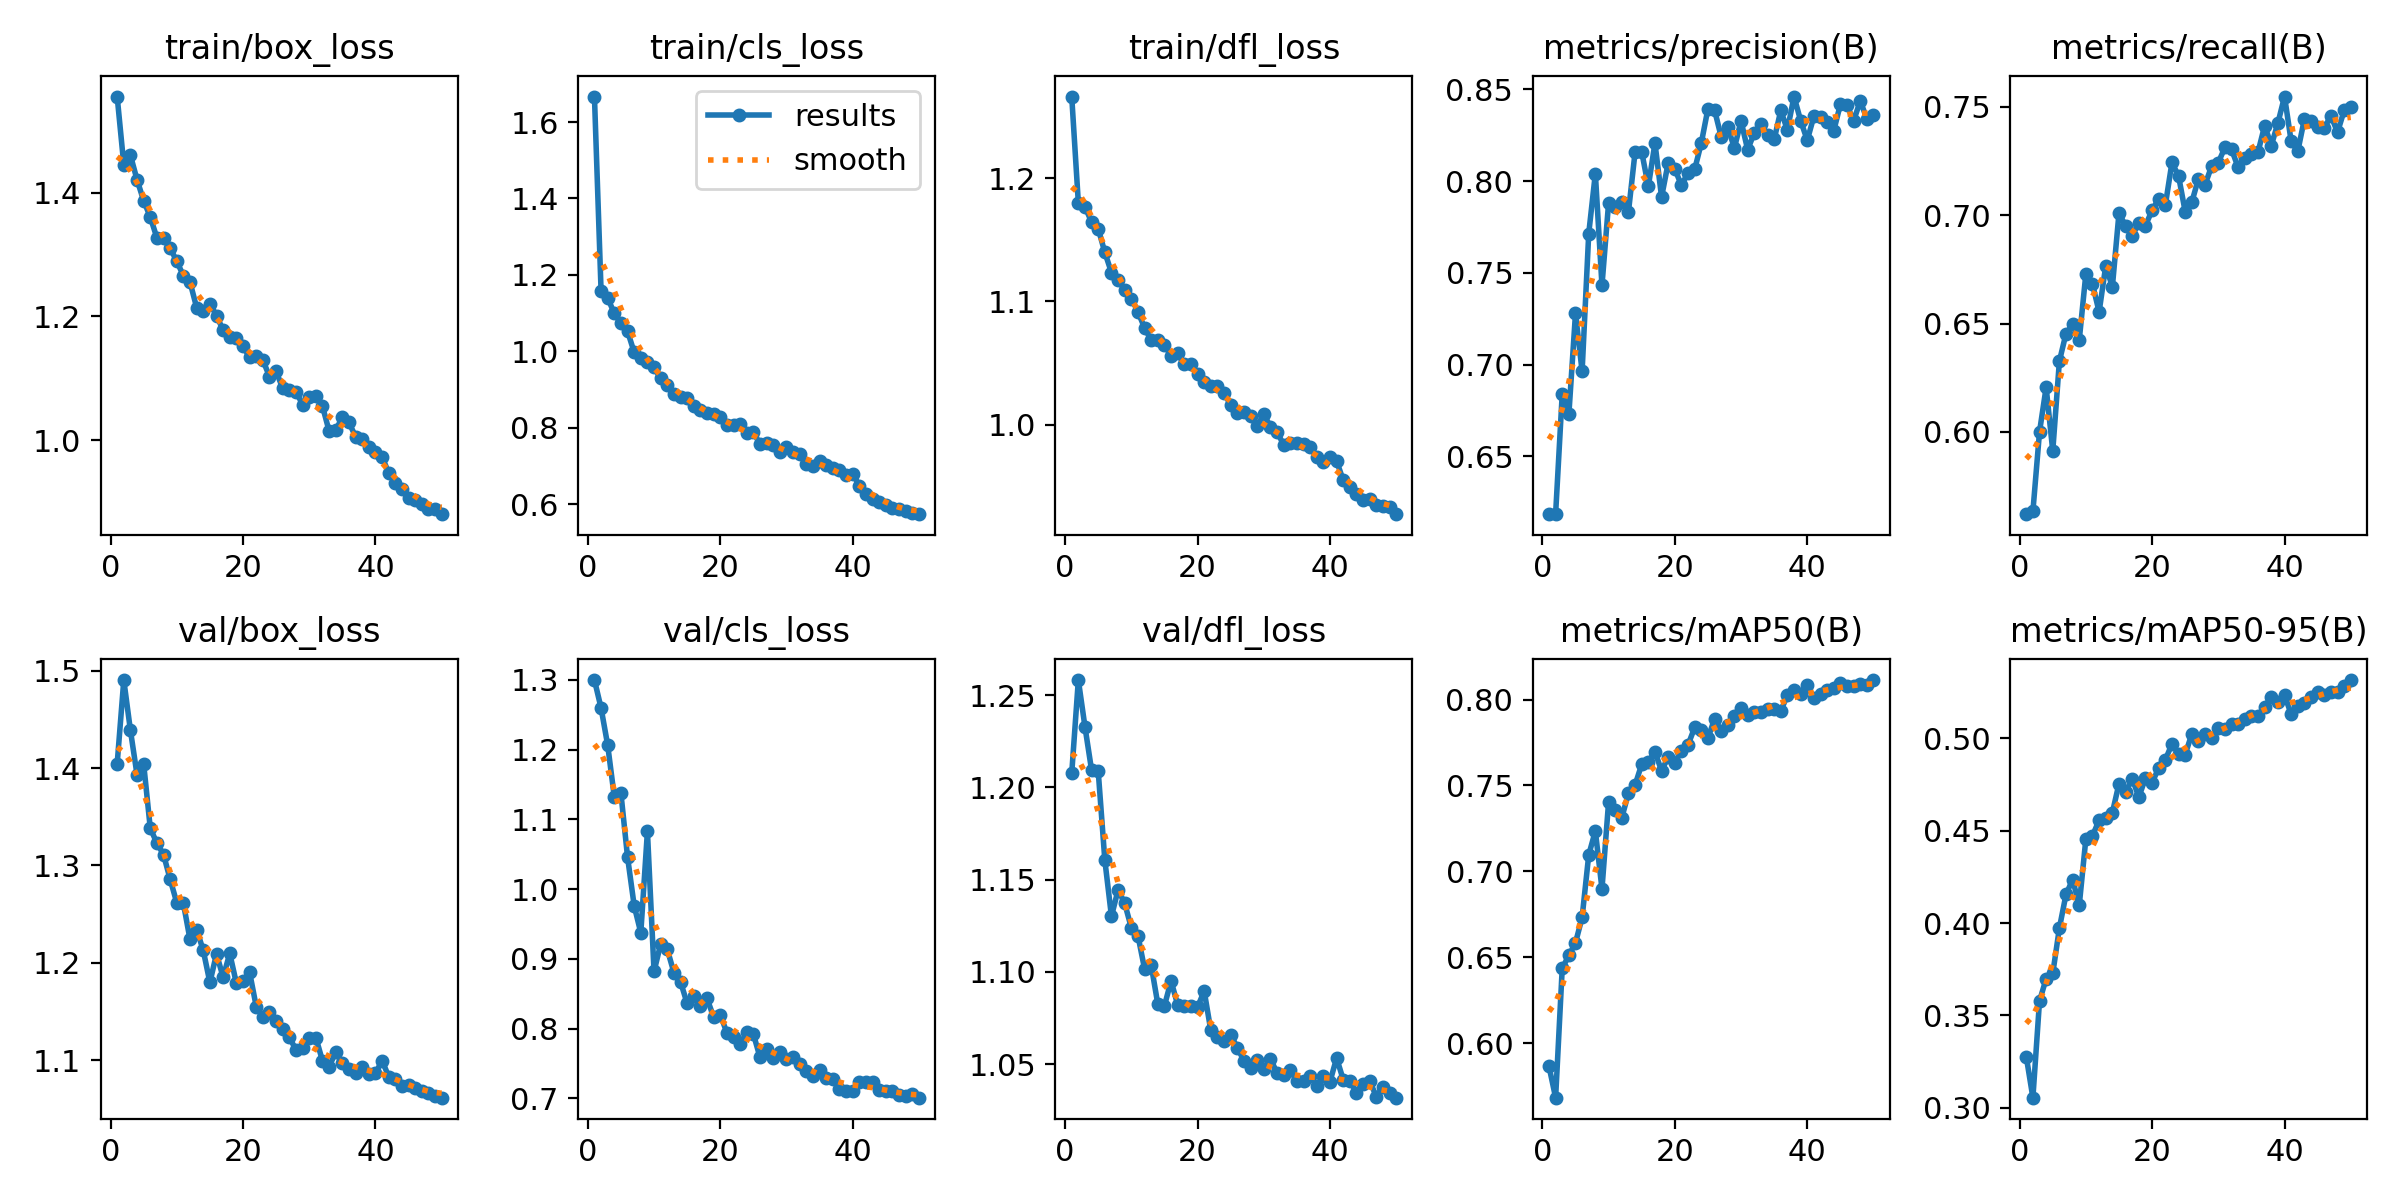

The data file committed next to this chart (first rows):
epoch, time, train/box_loss, train/cls_loss, train/dfl_loss, metrics/precision(B), metrics/recall(B), metrics/mAP50(B), metrics/mAP50-95(B), val/box_loss, val/cls_loss, val/dfl_loss, lr/pg0, lr/pg1, lr/pg2
1, 19.16, 1.555, 1.667, 1.267, 0.6185, 0.562, 0.5866, 0.3277, 1.404, 1.3, 1.208, 0.0004675, 0.0004675, 0.0004675
2, 36.11, 1.445, 1.158, 1.18, 0.6187, 0.5633, 0.5684, 0.3055, 1.49, 1.26, 1.258, 0.0009252, 0.0009252, 0.0009252
3, 53.08, 1.46, 1.14, 1.177, 0.684, 0.6, 0.6437, 0.3578, 1.439, 1.206, 1.233, 0.001364, 0.001364, 0.001364
4, 69.98, 1.421, 1.099, 1.164, 0.6729, 0.6206, 0.6512, 0.3698, 1.393, 1.132, 1.209, 0.001344, 0.001344, 0.001344
5, 86.81, 1.387, 1.074, 1.159, 0.7278, 0.5912, 0.6584, 0.3727, 1.404, 1.137, 1.209, 0.001316, 0.001316, 0.001316
6, 103.6, 1.36, 1.052, 1.14, 0.6964, 0.6326, 0.6732, 0.3972, 1.338, 1.046, 1.161, 0.001288, 0.001288, 0.001288
7, 120.6, 1.327, 0.9973, 1.123, 0.7714, 0.6454, 0.7096, 0.4154, 1.323, 0.9761, 1.13, 0.001259, 0.001259, 0.001259
8, 137.5, 1.326, 0.9833, 1.118, 0.804, 0.6496, 0.7236, 0.4235, 1.311, 0.9374, 1.144, 0.001231, 0.001231, 0.001231
9, 154.5, 1.31, 0.9707, 1.109, 0.7431, 0.6424, 0.6898, 0.4096, 1.286, 1.083, 1.137, 0.001203, 0.001203, 0.001203
10, 171.4, 1.289, 0.9578, 1.102, 0.788, 0.673, 0.7405, 0.4456, 1.262, 0.882, 1.124, 0.001174, 0.001174, 0.001174
11, 188.2, 1.266, 0.9291, 1.092, 0.786, 0.6682, 0.7358, 0.4472, 1.261, 0.9214, 1.12, 0.001146, 0.001146, 0.001146
12, 205.3, 1.255, 0.9123, 1.078, 0.7886, 0.6554, 0.7313, 0.4556, 1.224, 0.9134, 1.102, 0.001118, 0.001118, 0.001118
13, 222.2, 1.214, 0.888, 1.068, 0.7833, 0.6766, 0.7456, 0.4567, 1.234, 0.8804, 1.104, 0.001089, 0.001089, 0.001089
14, 239, 1.209, 0.8798, 1.069, 0.8158, 0.667, 0.7503, 0.4597, 1.213, 0.8671, 1.083, 0.001061, 0.001061, 0.001061
15, 255.9, 1.221, 0.8769, 1.065, 0.8159, 0.701, 0.7623, 0.4754, 1.18, 0.836, 1.082, 0.001033, 0.001033, 0.001033
16, 272.9, 1.201, 0.8555, 1.056, 0.7971, 0.6951, 0.7639, 0.4708, 1.209, 0.8463, 1.095, 0.001005, 0.001005, 0.001005
17, 289.6, 1.178, 0.8453, 1.058, 0.8207, 0.6904, 0.7695, 0.478, 1.185, 0.8329, 1.082, 0.0009763, 0.0009763, 0.0009763
18, 306.4, 1.168, 0.8375, 1.049, 0.7913, 0.6966, 0.7586, 0.4682, 1.21, 0.8432, 1.082, 0.000948, 0.000948, 0.000948
19, 323.2, 1.165, 0.8351, 1.049, 0.8099, 0.6952, 0.7667, 0.4784, 1.179, 0.8165, 1.082, 0.0009197, 0.0009197, 0.0009197
20, 340.3, 1.152, 0.8275, 1.041, 0.8066, 0.7023, 0.7633, 0.4759, 1.182, 0.8199, 1.081, 0.0008914, 0.0008914, 0.0008914
21, 357, 1.134, 0.8057, 1.034, 0.7976, 0.7076, 0.7703, 0.4839, 1.19, 0.7942, 1.09, 0.0008631, 0.0008631, 0.0008631
22, 373.9, 1.136, 0.8057, 1.031, 0.8046, 0.7047, 0.7737, 0.4883, 1.155, 0.7887, 1.068, 0.0008348, 0.0008348, 0.0008348
23, 390.9, 1.13, 0.8083, 1.031, 0.8064, 0.7244, 0.7838, 0.4969, 1.145, 0.7777, 1.065, 0.0008065, 0.0008065, 0.0008065
24, 407.7, 1.103, 0.7849, 1.025, 0.8207, 0.7181, 0.7823, 0.4915, 1.15, 0.795, 1.062, 0.0007782, 0.0007782, 0.0007782
25, 424.6, 1.112, 0.7891, 1.016, 0.8393, 0.7016, 0.7775, 0.4912, 1.14, 0.7923, 1.066, 0.0007499, 0.0007499, 0.0007499
26, 441.3, 1.084, 0.7564, 1.01, 0.8386, 0.7061, 0.7888, 0.5023, 1.132, 0.7589, 1.059, 0.0007216, 0.0007216, 0.0007216
27, 458.3, 1.08, 0.7595, 1.01, 0.8241, 0.7169, 0.7818, 0.4985, 1.123, 0.7714, 1.052, 0.0006934, 0.0006934, 0.0006934
28, 475.1, 1.078, 0.754, 1.007, 0.8292, 0.7142, 0.7851, 0.5022, 1.111, 0.7574, 1.048, 0.0006651, 0.0006651, 0.0006651
29, 492, 1.058, 0.7375, 0.9984, 0.8181, 0.7227, 0.7902, 0.4999, 1.113, 0.7669, 1.052, 0.0006368, 0.0006368, 0.0006368
30, 508.7, 1.069, 0.7487, 1.009, 0.8327, 0.7243, 0.7951, 0.5053, 1.123, 0.7561, 1.047, 0.0006085, 0.0006085, 0.0006085
31, 525.5, 1.071, 0.7353, 0.998, 0.817, 0.7313, 0.7911, 0.5047, 1.123, 0.7595, 1.053, 0.0005802, 0.0005802, 0.0005802
32, 542.3, 1.055, 0.7298, 0.9937, 0.8263, 0.7304, 0.7925, 0.5075, 1.099, 0.7489, 1.045, 0.0005519, 0.0005519, 0.0005519
33, 559.1, 1.015, 0.7037, 0.9838, 0.8313, 0.7221, 0.7925, 0.5076, 1.094, 0.7396, 1.044, 0.0005236, 0.0005236, 0.0005236
34, 576.1, 1.017, 0.7003, 0.9846, 0.8248, 0.7264, 0.7947, 0.5106, 1.108, 0.7319, 1.047, 0.0004953, 0.0004953, 0.0004953
35, 593, 1.037, 0.712, 0.9849, 0.8226, 0.7285, 0.7946, 0.5123, 1.097, 0.7406, 1.041, 0.000467, 0.000467, 0.000467
36, 609.9, 1.029, 0.7035, 0.984, 0.8384, 0.7292, 0.7934, 0.5122, 1.091, 0.7296, 1.041, 0.0004387, 0.0004387, 0.0004387
37, 626.7, 1.006, 0.6955, 0.982, 0.8279, 0.7414, 0.8024, 0.5171, 1.087, 0.7278, 1.044, 0.0004104, 0.0004104, 0.0004104
38, 643.5, 1.003, 0.6897, 0.9734, 0.846, 0.7321, 0.8055, 0.5222, 1.093, 0.7138, 1.038, 0.0003821, 0.0003821, 0.0003821
39, 660.5, 0.9893, 0.676, 0.9694, 0.8329, 0.7426, 0.8034, 0.5197, 1.086, 0.7112, 1.044, 0.0003538, 0.0003538, 0.0003538
40, 677.3, 0.9814, 0.6797, 0.9735, 0.8222, 0.7548, 0.8082, 0.5233, 1.087, 0.7112, 1.041, 0.0003255, 0.0003255, 0.0003255
41, 694.9, 0.9732, 0.6479, 0.9703, 0.8353, 0.7341, 0.8007, 0.513, 1.1, 0.7228, 1.053, 0.0002972, 0.0002972, 0.0002972
42, 711.1, 0.9474, 0.6266, 0.9546, 0.835, 0.7295, 0.8031, 0.5176, 1.083, 0.7235, 1.042, 0.0002689, 0.0002689, 0.0002689
43, 727.2, 0.9316, 0.614, 0.9496, 0.8319, 0.7444, 0.8055, 0.5192, 1.081, 0.7228, 1.041, 0.0002406, 0.0002406, 0.0002406
44, 743.3, 0.921, 0.6047, 0.9437, 0.8274, 0.7436, 0.8065, 0.5224, 1.074, 0.7124, 1.035, 0.0002123, 0.0002123, 0.0002123
45, 759.5, 0.9067, 0.5988, 0.9389, 0.8418, 0.741, 0.8095, 0.5249, 1.075, 0.7105, 1.039, 0.0001841, 0.0001841, 0.0001841
46, 775.8, 0.9034, 0.5904, 0.9398, 0.8414, 0.7402, 0.8077, 0.5234, 1.071, 0.7102, 1.041, 0.0001558, 0.0001558, 0.0001558
47, 791.9, 0.8971, 0.5868, 0.9347, 0.8328, 0.746, 0.8077, 0.525, 1.068, 0.7042, 1.032, 0.0001275, 0.0001275, 0.0001275
48, 808.1, 0.8885, 0.5821, 0.9336, 0.8437, 0.7383, 0.8092, 0.525, 1.067, 0.7033, 1.038, 9.91726e-05, 9.91726e-05, 9.91726e-05
49, 824.3, 0.8885, 0.5767, 0.9329, 0.8339, 0.7483, 0.8084, 0.5285, 1.063, 0.706, 1.034, 7.08784e-05, 7.08784e-05, 7.08784e-05
50, 840.5, 0.8807, 0.5735, 0.9271, 0.8362, 0.7501, 0.8113, 0.5315, 1.062, 0.7011, 1.032, 4.25842e-05, 4.25842e-05, 4.25842e-05
